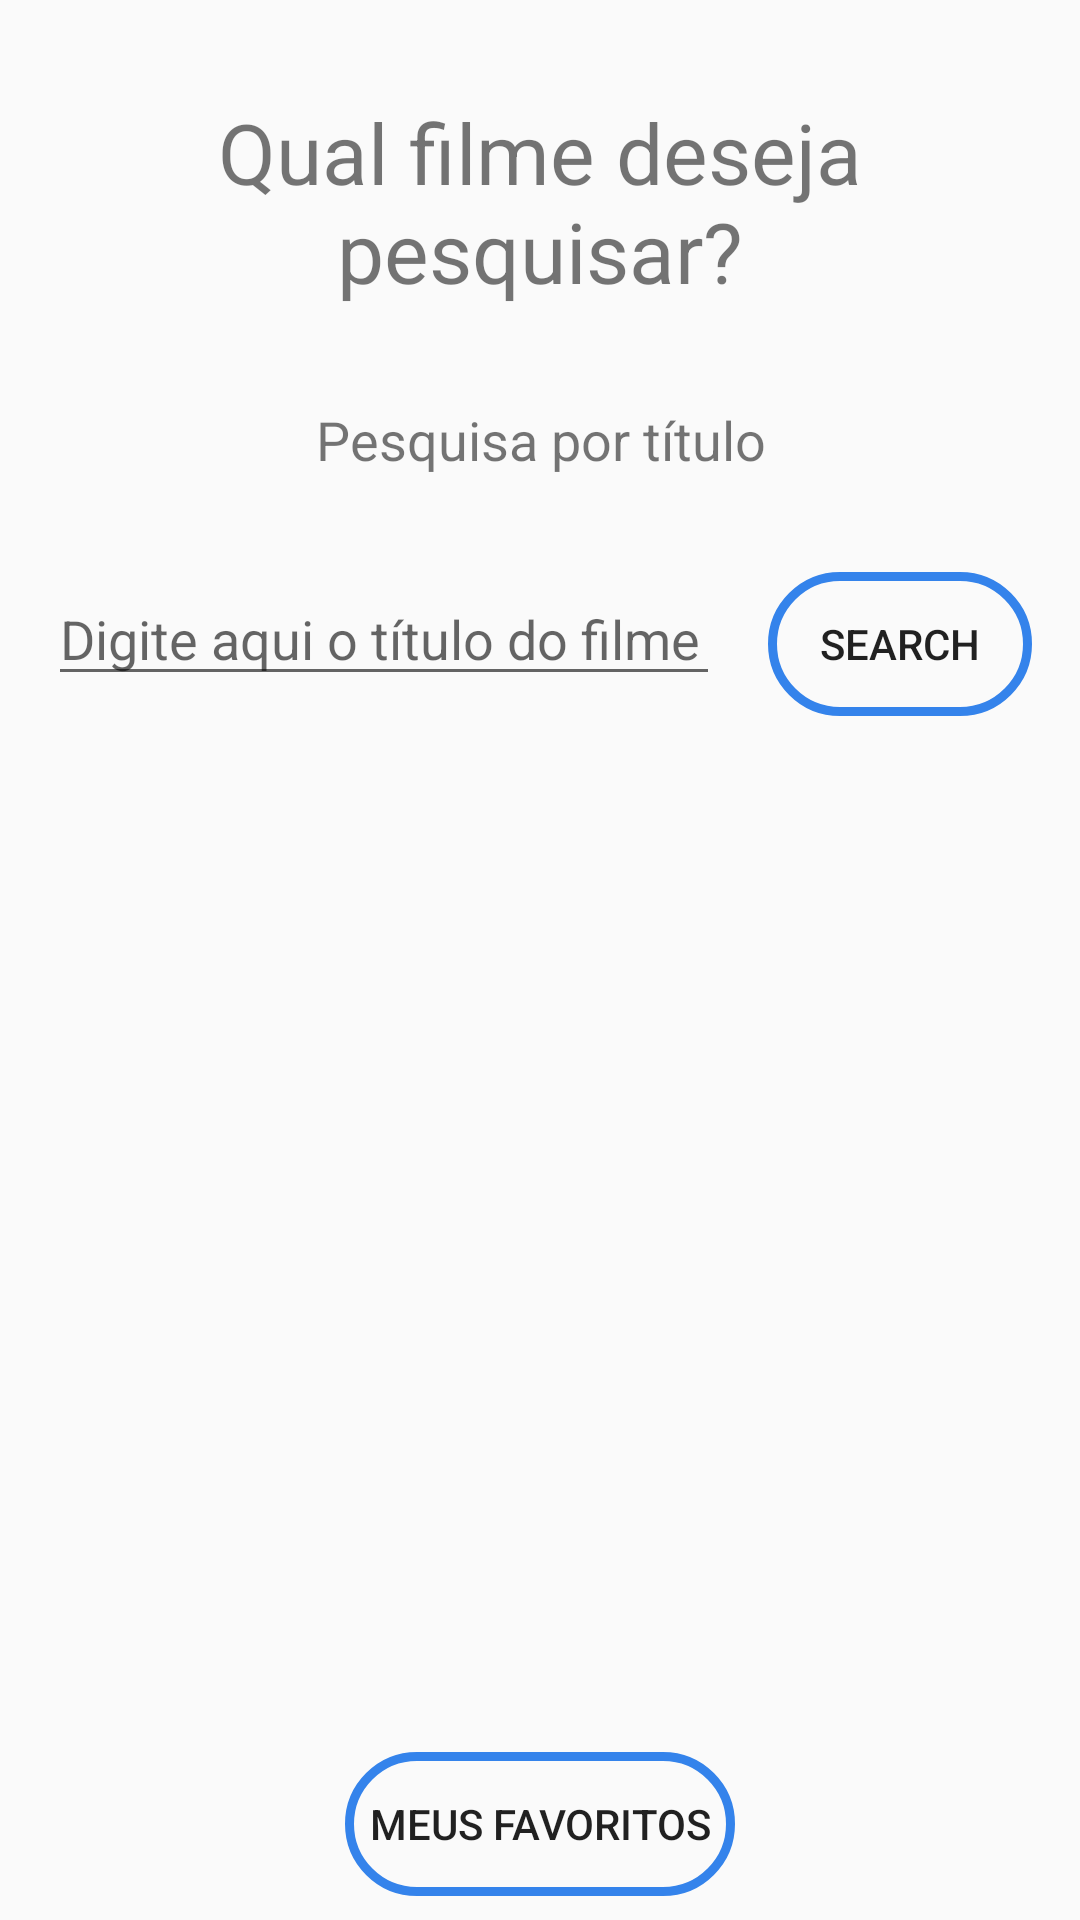

Layout XML and referenced resources for this Android screen:
<!-- AndroidManifest.xml: application theme AppTheme -->
<!-- res/layout/activity_main.xml -->
<?xml version="1.0" encoding="utf-8"?>
<android.support.constraint.ConstraintLayout
        xmlns:android="http://schemas.android.com/apk/res/android"
        xmlns:tools="http://schemas.android.com/tools"
        xmlns:app="http://schemas.android.com/apk/res-auto"
        android:layout_width="match_parent"
        android:layout_height="match_parent"
        tools:context=".Activity.Main.MainActivity">

    <EditText
            android:layout_width="0dp"
            android:layout_height="wrap_content"
            android:inputType="text"
            android:ems="10"
            android:id="@+id/edtTitulo"
            android:hint="Digite aqui o título do filme"
            android:layout_marginStart="8dp"
            app:layout_constraintStart_toStartOf="@+id/textView2" android:layout_marginLeft="8dp"
            app:layout_constraintHorizontal_bias="0.5" app:layout_constraintEnd_toStartOf="@+id/btnTitulo"
            android:layout_marginTop="32dp" app:layout_constraintTop_toBottomOf="@+id/textView3"
            android:layout_marginEnd="16dp" android:layout_marginRight="16dp"/>
    <TextView
            android:text="Qual filme deseja pesquisar?"
            android:layout_width="0dp"
            android:layout_height="wrap_content"
            android:id="@+id/textView2" app:layout_constraintStart_toStartOf="parent" android:layout_marginLeft="8dp"
            android:layout_marginStart="8dp" android:layout_marginTop="32dp" app:layout_constraintTop_toTopOf="parent"
            app:layout_constraintEnd_toEndOf="parent" android:layout_marginEnd="8dp" android:layout_marginRight="8dp"
            android:textSize="28sp" android:gravity="center"/>
    <Button
            android:text="Search"
            android:layout_width="wrap_content"
            android:layout_height="wrap_content"
            android:id="@+id/btnTitulo"
            app:layout_constraintTop_toTopOf="@+id/edtTitulo"
            app:layout_constraintEnd_toEndOf="@+id/textView2" android:layout_marginEnd="8dp"
            android:layout_marginRight="8dp" app:layout_constraintStart_toEndOf="@+id/edtTitulo"
            app:layout_constraintHorizontal_bias="0.5" android:background="@drawable/btn_border_blue"/>
    <TextView
            android:text="Pesquisa por título"
            android:layout_width="0dp"
            android:layout_height="wrap_content"
            android:id="@+id/textView3" app:layout_constraintStart_toStartOf="@+id/textView2"
            app:layout_constraintEnd_toEndOf="@+id/textView2" android:layout_marginTop="32dp"
            app:layout_constraintTop_toBottomOf="@+id/textView2" android:textSize="18sp" android:gravity="center"/>
    <TextView
            android:text="Filme nao encontrado"
            android:layout_width="wrap_content"
            android:layout_height="wrap_content"
            android:id="@+id/tvFilmeNaoEncontrado" android:layout_marginTop="8dp"
            app:layout_constraintTop_toBottomOf="@+id/edtTitulo" app:layout_constraintStart_toStartOf="@+id/edtTitulo"
            android:layout_marginLeft="8dp" android:layout_marginStart="8dp"
            app:layout_constraintEnd_toEndOf="@+id/btnTitulo" android:layout_marginEnd="8dp"
            android:layout_marginRight="8dp" android:textColor="#ff0000" android:visibility="gone"/>
    <Button
            android:text="Meus Favoritos"
            android:layout_width="wrap_content"
            android:layout_height="wrap_content"
            android:id="@+id/btnMeusFav" app:layout_constraintStart_toStartOf="parent" android:layout_marginLeft="8dp"
            android:layout_marginStart="8dp" app:layout_constraintEnd_toEndOf="parent" android:layout_marginEnd="8dp"
            android:layout_marginRight="8dp" android:layout_marginBottom="8dp"
            app:layout_constraintBottom_toBottomOf="parent" android:textSize="14sp"
            android:background="@drawable/btn_border_blue"/>
</android.support.constraint.ConstraintLayout>
<!-- resources referenced by this layout -->
<resources>
  <!-- drawable btn_border_blue (drawable-v24) -->
  <?xml version="1.0" encoding="utf-8"?>
  <shape
      xmlns:android="http://schemas.android.com/apk/res/android">
  
      <solid
          android:color="@android:color/transparent"/>
  
      <padding
          android:left="8dp"
          android:right="8dp"
          android:top="8dp"
          android:bottom="8dp"/>
  
      <stroke
          android:width="3dp"
          android:color="@color/colorPrimary"/>
  
      <corners
          android:radius="32dp"/>
  </shape>
  <style name="AppTheme" parent="Theme.AppCompat.Light">
  
          
          <item name="colorPrimary">@color/colorPrimary</item>
          <item name="colorPrimaryDark">@color/colorPrimaryDark</item>
          <item name="colorAccent">@color/colorAccent</item>
      </style>
  <color name="colorPrimary">#3483eb</color>
  <color name="colorPrimaryDark">#2b67b5</color>
  <color name="colorAccent">#ff9100</color>
</resources>
